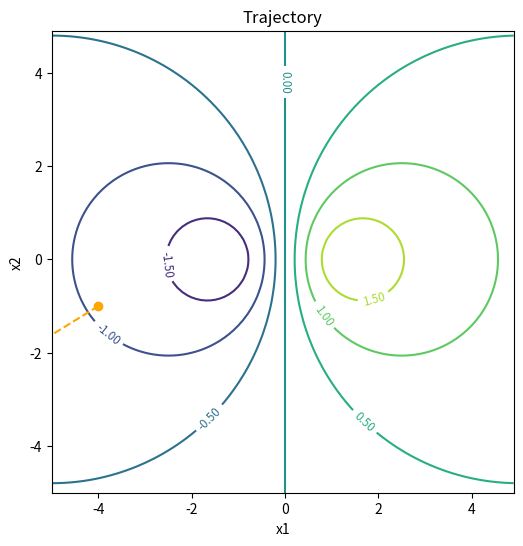

Here is the Python script that generated this plot:
import numpy as np
import sys
import matplotlib.pyplot as plt
from itertools import product
from numpy.linalg import norm


def object_function(xk):
    x, y = xk
    # z = 100 * (xk[0] ** 2 - xk[1]) ** 2 + (xk[0] - 1) ** 2
    # z = 2*x*x+((5/6)*y*y)+((2/5)*x*y)
    # z = 3*x*x-6*x*y+4*y*y+12*x-18*y+21
    z = (5*x) / (x*x + y * y + 2)
    return z


def gradient_function(xk):
    x,y = xk
    # gk = np.array([
    #	400 * (xk[0] ** 2 - xk[1]) * xk[0] + 2 * (xk[0] - 1), #	-200 * (xk[0] ** 2 - xk[1])
    # ])
    # gk = np.array([
    #     float(2/3) * x + float(1/5) * y,
    #     float(2/3) * y + float(1/5) * x
    # ])
    # gk = np.array([ #	6*x-6*y+12,
    #	-6*x+8*y-18 # ])
    gk = np.array([
        (5*(y*y+2-x*x))/((x*x+y*y+2)**2),
        (-10*x*y)/((x*x+y*y+2)**2)
    ])
    return gk


def wolfe_powell(xk, sk):
    alpha = 1.0
    a = 0.0
    b = -sys.maxsize
    c_1 = 0.1
    c_2 = 0.5
    k = 0
    while k < 100:
        k += 1
        if object_function(xk) - object_function(xk + alpha * sk) >= -c_1 * alpha * np.dot(gradient_function(xk), sk):
            # print ('Выполнить условие 1')
            if np.dot(gradient_function(xk + alpha * sk), sk) >= c_2 * np.dot(gradient_function(xk), sk):
                # print ('Условие 2 выполнено')
                return alpha
            else:
                a = alpha
                alpha = min(2 * alpha, (alpha + b) / 2)
        else:
            b = alpha
            alpha = 0.5 * (alpha + a)
    return alpha


def create_mesh(f):
    x = np.arange(-5, 5, 0.1)
    y = np.arange(-5, 5, 0.1)
    X, Y = np.meshgrid(x, y)
    Z = np.zeros(X.shape)
    mesh_size = range(len(X))
    for i in mesh_size:
        for j in mesh_size:
            x_coor = X[i][j]
            y_coor = Y[i][j]
            Z[i][j] = f(np.array([x_coor, y_coor]))
    return X, Y, Z

def plot_contour(ax, X, Y, Z):
    ax.set(
        title='Trajectory',
        xlabel='x1',
        ylabel='x2'
    )

    CS = ax.contour(X, Y, Z)
    ax.clabel(CS, fontsize='smaller', fmt='%1.2f')
    ax.axis('square')
    return ax

# Метод сопряженного градиента
def conjugate_gradient(x0, eps):
    xk = x0
    gk = gradient_function(xk)
    sigma = np.linalg.norm(gk)
    sk = -gk
    step = 0
    prev_xk = xk-10 * eps
    w = np.zeros ((2, 10 ** 3))  # Сохраняем итерацию и устанавливаем переменную xk
    curve_x = [x0]
    while norm(xk - prev_xk) > eps and step < 100:
        prev_xk = xk.copy()
        w[:, step] = np.transpose(xk)
        step += 1
        alpha = wolfe_powell(xk, sk)
        xk = xk + alpha * sk
        curve_x.append(xk)
        g0 = gk
        gk = gradient_function(xk)
        miu = (np.linalg.norm(gk) / np.linalg.norm(g0))**2
        sk = -1 * gk + miu * sk
        sigma = np.linalg.norm(gk)
    print("conjugate gradient iterations " + str(step))
    print("conjugate gradient min " + str(curve_x[-1]))
    return np.array(curve_x)


eps = 1e-7
x0 = np.array([-4.0, -1.0])
xs = conjugate_gradient(x0, eps)

fig, ax = plt.subplots(figsize=(6, 6))
X, Y, Z = create_mesh(object_function)
ax = plot_contour(ax, X, Y, Z)
ax.plot(xs[:,0], xs[:,1], linestyle='--', marker='o', color='orange')
ax.plot(xs[-1,0], xs[-1,1], 'ro')
plt.show()